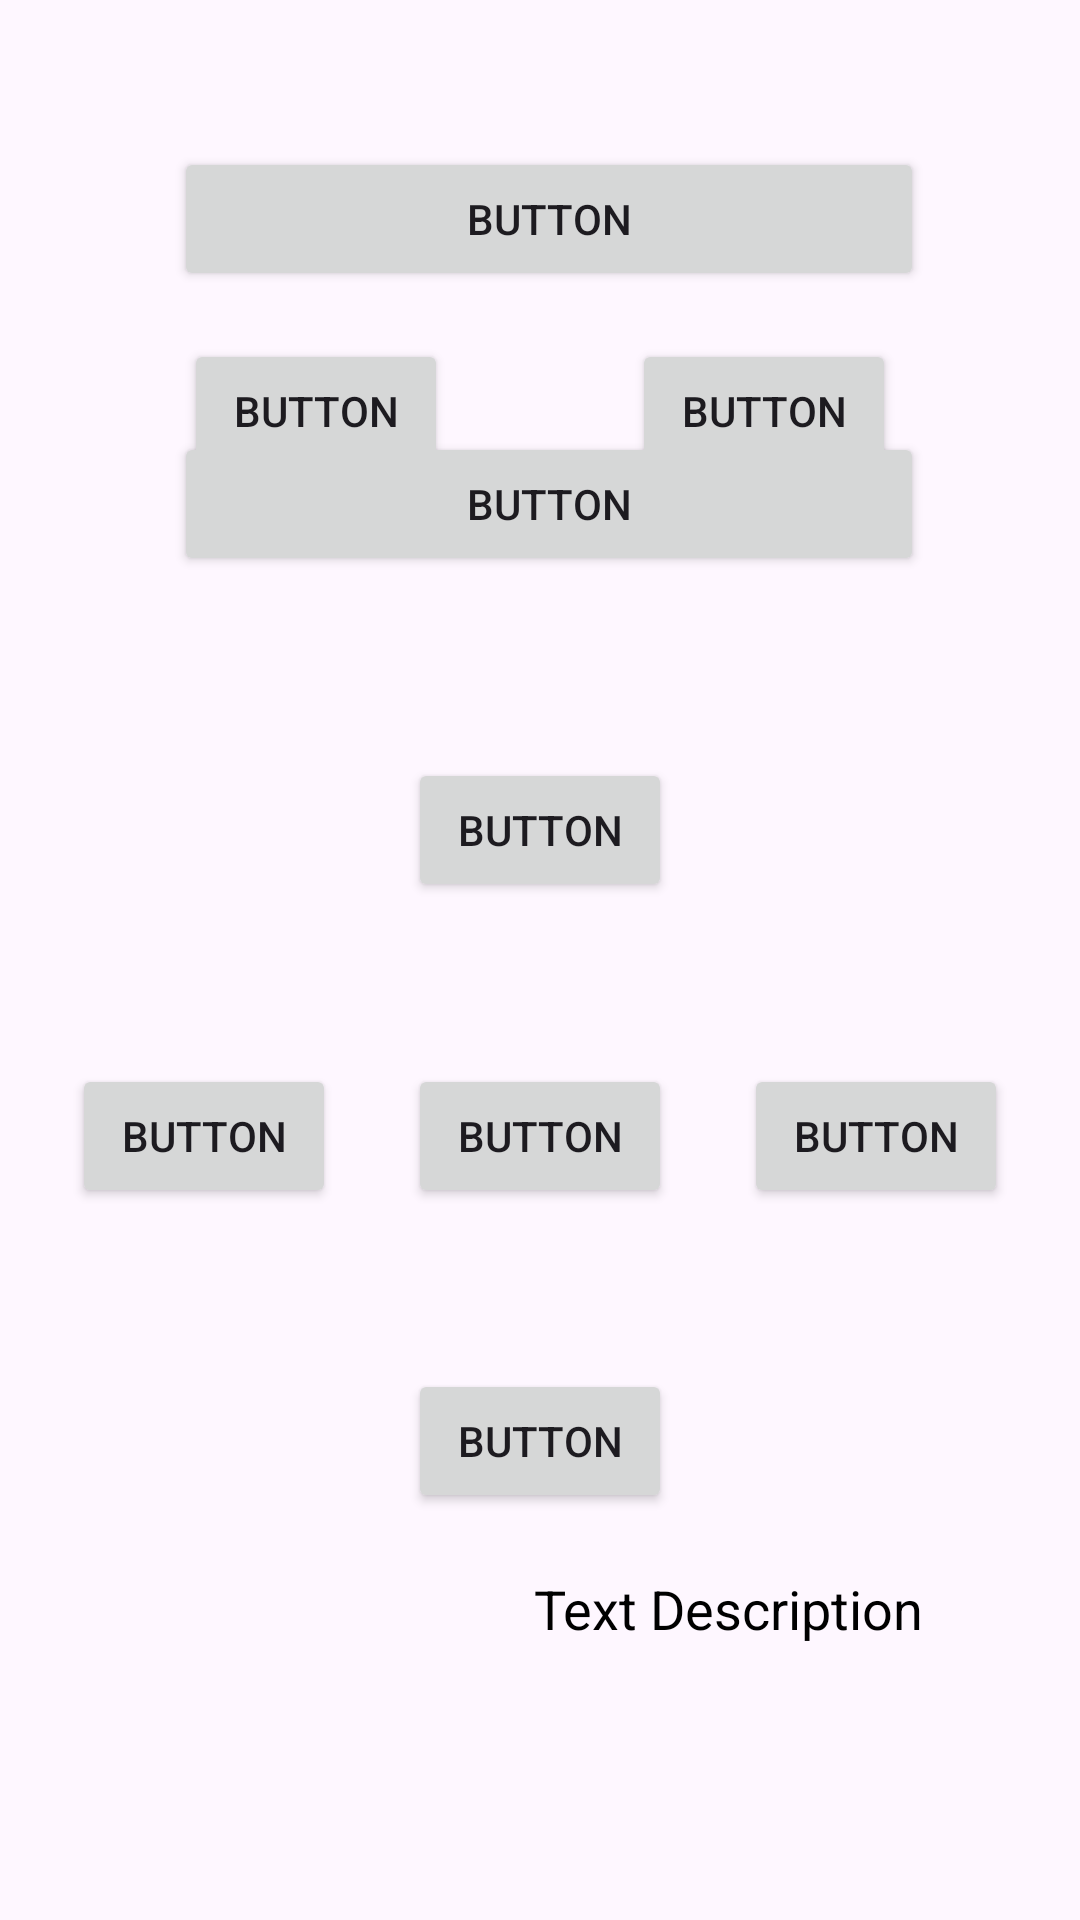

Reconstruct the res/layout file that produces this screen, plus the resources it refers to.
<!-- AndroidManifest.xml: application theme Theme.AndroidAssignments -->
<!-- res/layout/activity_buttons_layout.xml -->
<?xml version="1.0" encoding="utf-8"?>
<androidx.constraintlayout.widget.ConstraintLayout xmlns:android="http://schemas.android.com/apk/res/android"
    xmlns:app="http://schemas.android.com/apk/res-auto"
    xmlns:tools="http://schemas.android.com/tools"
    android:id="@+id/main"
    android:layout_width="match_parent"
    android:layout_height="match_parent"
    tools:context=".ConstraintLayouts.ButtonsLayoutActivity">

    <androidx.constraintlayout.widget.Barrier
        android:id="@+id/barrier"
        android:layout_width="wrap_content"
        android:layout_height="wrap_content"
        app:barrierDirection="right"
        app:constraint_referenced_ids="button9,button8,button,button10,button14,button13,button12,button11,editTextTextMultiLine2,imageView4" />

    <androidx.constraintlayout.widget.Barrier
        android:id="@+id/barrier2"
        android:layout_width="wrap_content"
        android:layout_height="wrap_content"
        app:barrierDirection="left"
        app:constraint_referenced_ids="button9,button8,button,button10,button14,button13,button12,button11,editTextTextMultiLine2,imageView4" />

    <androidx.constraintlayout.widget.Guideline
        android:id="@+id/guideline5"
        android:layout_width="wrap_content"
        android:layout_height="wrap_content"
        android:orientation="horizontal"
        app:layout_constraintGuide_begin="42dp" />

    <androidx.constraintlayout.widget.Guideline
        android:id="@+id/guideline6"
        android:layout_width="wrap_content"
        android:layout_height="wrap_content"
        android:orientation="horizontal"
        app:layout_constraintGuide_end="441dp" />

    <Button
        android:id="@+id/button"
        android:layout_width="250dp"
        android:layout_height="wrap_content"
        android:layout_marginBottom="40dp"
        android:text="Button"
        app:cornerRadius="0dp"
        app:layout_constraintBottom_toTopOf="@id/button10"
        app:layout_constraintEnd_toEndOf="parent"
        app:layout_constraintHorizontal_bias="0.527"
        app:layout_constraintStart_toStartOf="parent"
        app:layout_constraintTop_toTopOf="@id/guideline5" />

    <Button
        android:id="@+id/button9"
        android:layout_width="wrap_content"
        android:layout_height="wrap_content"
        android:text="Button"
        app:cornerRadius="0dp"
        app:layout_constraintBottom_toBottomOf="@+id/button8"
        app:layout_constraintEnd_toEndOf="parent"
        app:layout_constraintHorizontal_bias="0.5"
        app:layout_constraintStart_toEndOf="@+id/button8" />

    <Button
        android:id="@+id/button8"
        android:layout_width="wrap_content"
        android:layout_height="wrap_content"
        android:layout_marginTop="16dp"
        android:text="Button"
        app:cornerRadius="0dp"
        app:layout_constraintEnd_toStartOf="@+id/button9"
        app:layout_constraintHorizontal_bias="0.5"
        app:layout_constraintStart_toStartOf="parent"
        app:layout_constraintTop_toBottomOf="@+id/button" />

    <Button
        android:id="@+id/button10"
        android:layout_width="250dp"
        android:layout_height="wrap_content"
        android:text="Button"
        app:layout_constraintBottom_toTopOf="@+id/guideline6"
        app:layout_constraintEnd_toEndOf="@+id/button"
        app:layout_constraintStart_toStartOf="@+id/button"
        app:layout_constraintTop_toBottomOf="@+id/button" />

    <Button
        android:id="@+id/button11"
        android:layout_width="wrap_content"
        android:layout_height="wrap_content"
        android:text="Button"
        app:layout_constraintBottom_toTopOf="@+id/button13"
        app:layout_constraintEnd_toEndOf="parent"
        app:layout_constraintHorizontal_bias="0.5"
        app:layout_constraintStart_toStartOf="parent"
        app:layout_constraintTop_toTopOf="@id/guideline6" />

    <Button
        android:id="@+id/button14"
        android:layout_width="wrap_content"
        android:layout_height="wrap_content"
        android:text="Button"
        app:layout_constraintBottom_toBottomOf="@+id/button13"
        app:layout_constraintEnd_toEndOf="parent"
        app:layout_constraintHorizontal_bias="0.5"
        app:layout_constraintStart_toEndOf="@+id/button13" />

    <Button
        android:id="@+id/button13"
        android:layout_width="wrap_content"
        android:layout_height="wrap_content"
        android:text="Button"
        app:layout_constraintBottom_toTopOf="@+id/button16"
        app:layout_constraintEnd_toStartOf="@+id/button14"
        app:layout_constraintHorizontal_bias="0.5"
        app:layout_constraintStart_toEndOf="@+id/button12"
        app:layout_constraintTop_toBottomOf="@+id/button11" />

    <Button
        android:id="@+id/button12"
        android:layout_width="wrap_content"
        android:layout_height="wrap_content"
        android:text="Button"
        app:layout_constraintBottom_toBottomOf="@+id/button13"
        app:layout_constraintEnd_toStartOf="@+id/button13"
        app:layout_constraintHorizontal_bias="0.5"
        app:layout_constraintStart_toStartOf="parent" />

    <androidx.constraintlayout.widget.Guideline
        android:id="@+id/guideline7"
        android:layout_width="wrap_content"
        android:layout_height="wrap_content"
        android:orientation="horizontal"
        app:layout_constraintGuide_begin="558dp" />

    <Button
        android:id="@+id/button16"
        android:layout_width="wrap_content"
        android:layout_height="wrap_content"
        android:text="Button"
        app:layout_constraintBottom_toTopOf="@+id/guideline7"
        app:layout_constraintEnd_toEndOf="@+id/button11"
        app:layout_constraintStart_toStartOf="@+id/button11"
        app:layout_constraintTop_toBottomOf="@+id/button13" />

    <EditText
        android:id="@+id/editTextTextMultiLine2"
        android:layout_width="180dp"
        android:layout_height="0dp"
        android:background="@drawable/shape3"
        android:ems="10"
        android:gravity="start|top"
        android:hint="Text Description"
        android:inputType="textMultiLine"
        android:textColor="@color/black"
        android:textColorHint="@color/black"
        app:layout_constraintBottom_toBottomOf="@+id/imageView4"
        app:layout_constraintEnd_toEndOf="parent"
        app:layout_constraintHorizontal_bias="0.31"
        app:layout_constraintStart_toEndOf="@+id/imageView4"
        app:layout_constraintTop_toTopOf="@+id/imageView4" />

    <ImageView
        android:id="@+id/imageView4"
        android:layout_width="150dp"
        android:layout_height="150dp"
        android:scaleType="fitXY"
        app:layout_constraintBottom_toBottomOf="parent"
        app:layout_constraintEnd_toEndOf="parent"
        app:layout_constraintHorizontal_bias="0.13"
        app:layout_constraintStart_toStartOf="parent"
        app:layout_constraintTop_toTopOf="@+id/guideline7"
        app:srcCompat="@drawable/baseline_person_24" />

</androidx.constraintlayout.widget.ConstraintLayout>
<!-- resources referenced by this layout -->
<resources>
  <color name="black">#FF000000</color>
  <style name="Theme.AndroidAssignments" parent="Base.Theme.AndroidAssignments" />
  <style name="Base.Theme.AndroidAssignments" parent="Theme.Material3.DayNight.NoActionBar">
          
  
          <item name="colorPrimary">#7E4FB9</item>
      </style>
</resources>
